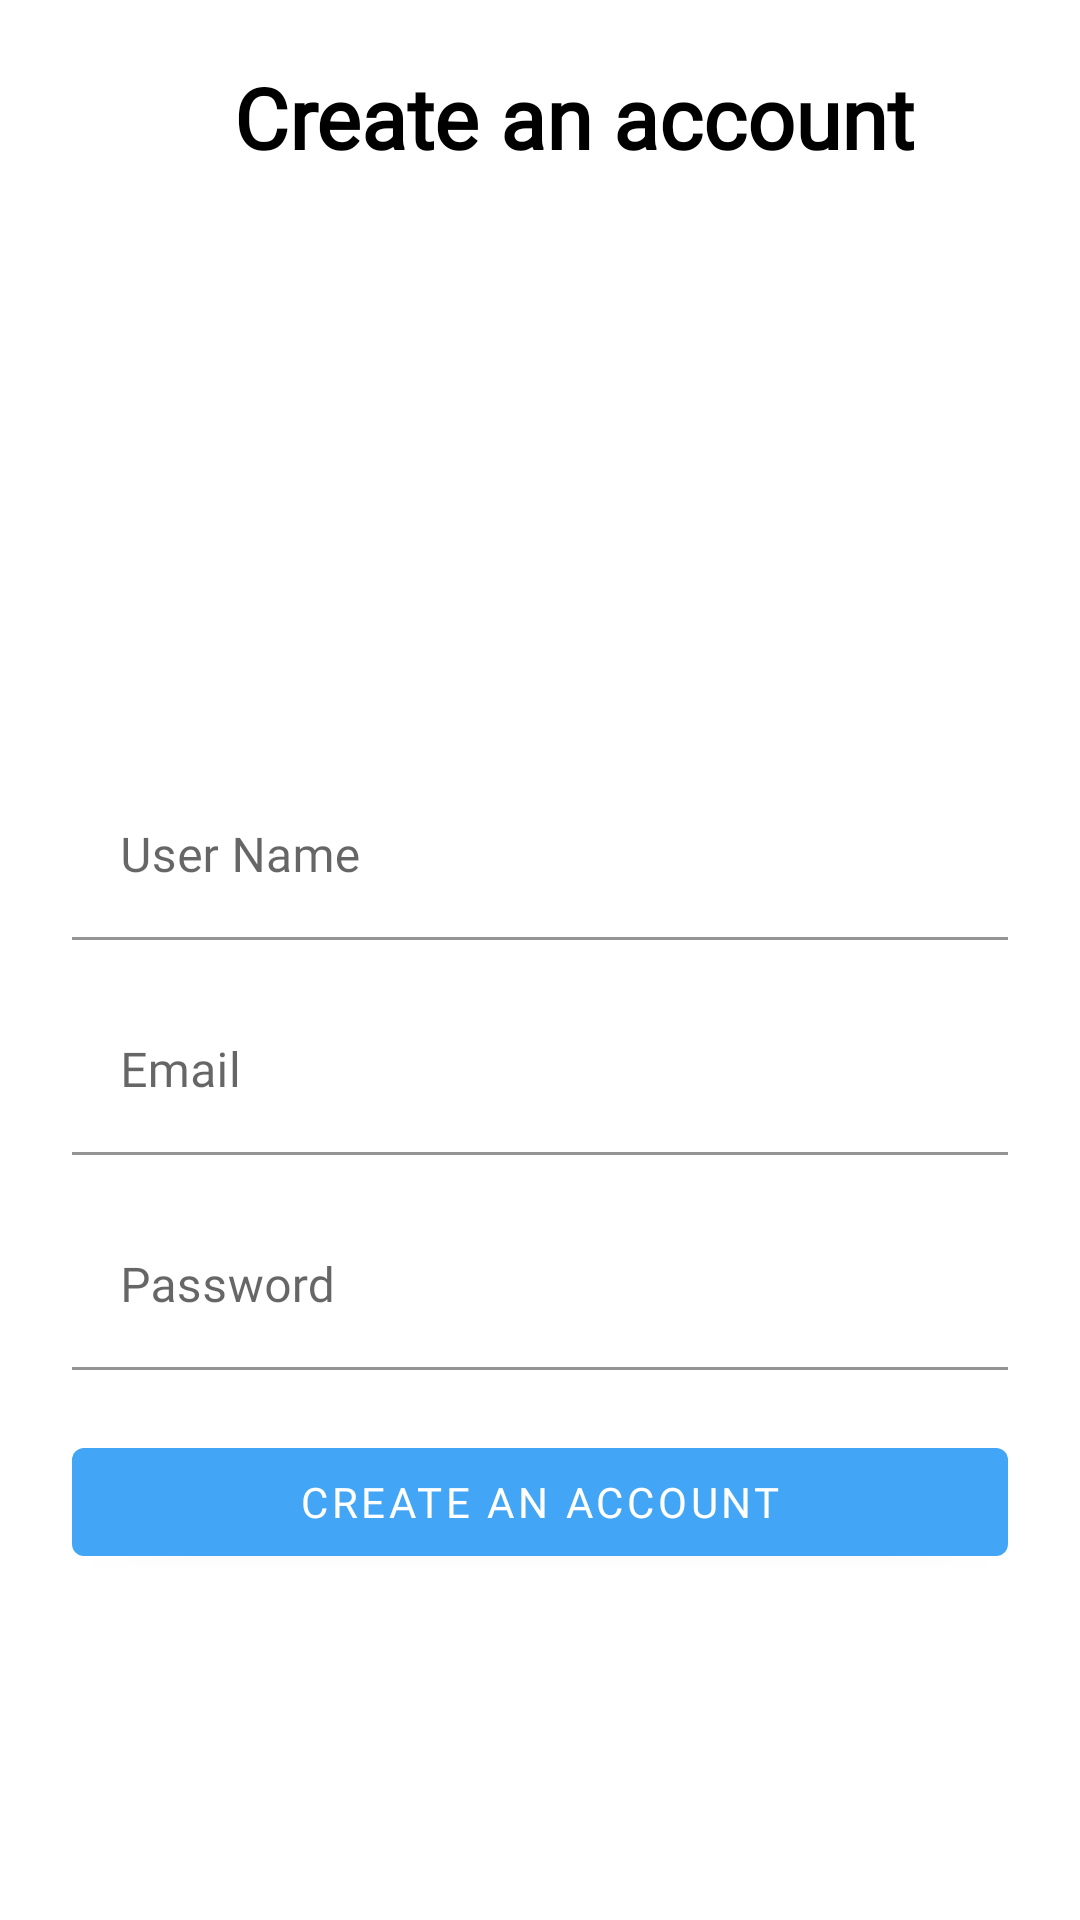

The Android layout XML behind this screen, and the referenced resources:
<!-- AndroidManifest.xml: application theme Theme.TrackToFit -->
<!-- res/layout/activity_sign_up.xml -->
<?xml version="1.0" encoding="utf-8"?>
<androidx.constraintlayout.widget.ConstraintLayout xmlns:android="http://schemas.android.com/apk/res/android"
    xmlns:app="http://schemas.android.com/apk/res-auto"
    xmlns:tools="http://schemas.android.com/tools"
    android:layout_width="match_parent"
    android:layout_height="match_parent"
    tools:context=".Activities.SignUp">

    <ImageView
        android:id="@+id/imageView"
        android:layout_width="30dp"
        android:layout_height="30dp"
        android:layout_marginStart="24dp"
        android:layout_marginTop="24dp"
        android:background="?selectableItemBackgroundBorderless"
        android:padding="4dp"
        app:layout_constraintStart_toStartOf="parent"
        app:layout_constraintTop_toTopOf="parent"
        app:srcCompat="@drawable/arrow"
        app:tint="@color/black" />

    <TextView
        android:id="@+id/textView"
        android:layout_width="wrap_content"
        android:layout_height="wrap_content"
        android:layout_marginStart="24dp"
        android:fontFamily="@font/muli_bold"
        android:text="@string/create_account"
        style="@style/titleTextStyle"
        app:layout_constraintBottom_toBottomOf="@+id/imageView"
        app:layout_constraintStart_toEndOf="@+id/imageView"
        app:layout_constraintTop_toTopOf="@+id/imageView" />

    <com.google.android.material.textfield.TextInputLayout
        android:id="@+id/textInputLayout"
        android:layout_width="0dp"
        android:layout_height="wrap_content"
        android:layout_marginStart="24dp"
        android:layout_marginTop="200dp"
        android:layout_marginEnd="24dp"
        app:layout_constraintEnd_toEndOf="parent"
        app:layout_constraintStart_toStartOf="parent"
        app:layout_constraintTop_toBottomOf="@+id/textView">

        <com.google.android.material.textfield.TextInputEditText
            android:id="@+id/tietUsername"
            android:layout_width="match_parent"
            android:layout_height="wrap_content"
            android:background="@color/white"
            android:fontFamily="@font/muli_regular"
            android:hint="@string/username"
            android:imeOptions="actionNext"
            android:inputType="text"
            android:singleLine="true" />
    </com.google.android.material.textfield.TextInputLayout>


    <com.google.android.material.textfield.TextInputLayout
        android:id="@+id/textInputLayoutPassword"
        android:layout_width="0dp"
        android:fontFamily="@font/muli_regular"
        android:layout_height="wrap_content"
        android:layout_marginStart="24dp"
        android:layout_marginTop="16dp"
        android:layout_marginEnd="24dp"
        app:layout_constraintEnd_toEndOf="parent"
        app:layout_constraintStart_toStartOf="parent"
        app:layout_constraintTop_toBottomOf="@+id/textInputLayout">

        <com.google.android.material.textfield.TextInputEditText
            android:id="@+id/tietPassword"
            android:fontFamily="@font/muli_regular"
            android:layout_width="match_parent"
            android:layout_height="wrap_content"
            android:background="@color/white"
            android:hint="@string/email"
            android:imeOptions="actionNext"
            android:inputType="textEmailAddress"
            android:singleLine="true" />
    </com.google.android.material.textfield.TextInputLayout>


    <com.google.android.material.textfield.TextInputLayout
        android:id="@+id/textInputLayoutPasswordRegister"
        android:layout_width="0dp"
        android:layout_height="wrap_content"
        android:layout_marginTop="16dp"
        app:layout_constraintEnd_toEndOf="@+id/textInputLayout"
        app:layout_constraintStart_toStartOf="@+id/textInputLayout"
        app:layout_constraintTop_toBottomOf="@+id/textInputLayoutPassword">

        <com.google.android.material.textfield.TextInputEditText
            android:id="@+id/tiePassword"
            android:fontFamily="@font/muli_regular"
            android:layout_width="match_parent"
            android:layout_height="wrap_content"
            android:background="@color/white"
            android:hint="@string/password"
            android:imeOptions="actionDone"
            android:inputType="textPassword" />
    </com.google.android.material.textfield.TextInputLayout>


    <com.google.android.material.button.MaterialButton
        android:id="@+id/btnRegister"
        android:layout_height="wrap_content"
        android:layout_width="0dp"
        android:layout_marginTop="20dp"
        android:fontFamily="@font/muli_bold"
        android:text="@string/create_account"
        app:layout_constraintEnd_toEndOf="@+id/textInputLayoutPasswordRegister"
        app:layout_constraintHorizontal_bias="0.0"
        app:layout_constraintStart_toStartOf="@+id/textInputLayoutPasswordRegister"
        app:layout_constraintTop_toBottomOf="@+id/textInputLayoutPasswordRegister" />

</androidx.constraintlayout.widget.ConstraintLayout>
<!-- resources referenced by this layout -->
<resources>
  <color name="black">#000000</color>
  <color name="white">#FFFFFF</color>
  <string name="create_account">Create an account</string>
  <string name="email">Email</string>
  <string name="password">Password</string>
  <string name="username">User Name</string>
  <style name="titleTextStyle">
          <item name="android:textSize">28sp</item>
          <item name="android:textColor">@color/black</item>
          <item name="android:textStyle">bold</item>
      </style>
  <style name="Theme.TrackToFit" parent="Theme.MaterialComponents.Light.DarkActionBar">
          
          <item name="colorPrimary">@color/blue_400</item>
          <item name="colorPrimaryDark">@color/blue_500</item>
          <item name="colorAccent">@color/red_900</item>
      </style>
  <color name="blue_400">#42A5F5</color>
  <color name="blue_500">#2196F3</color>
  <color name="red_900">#B71C1C</color>
</resources>
